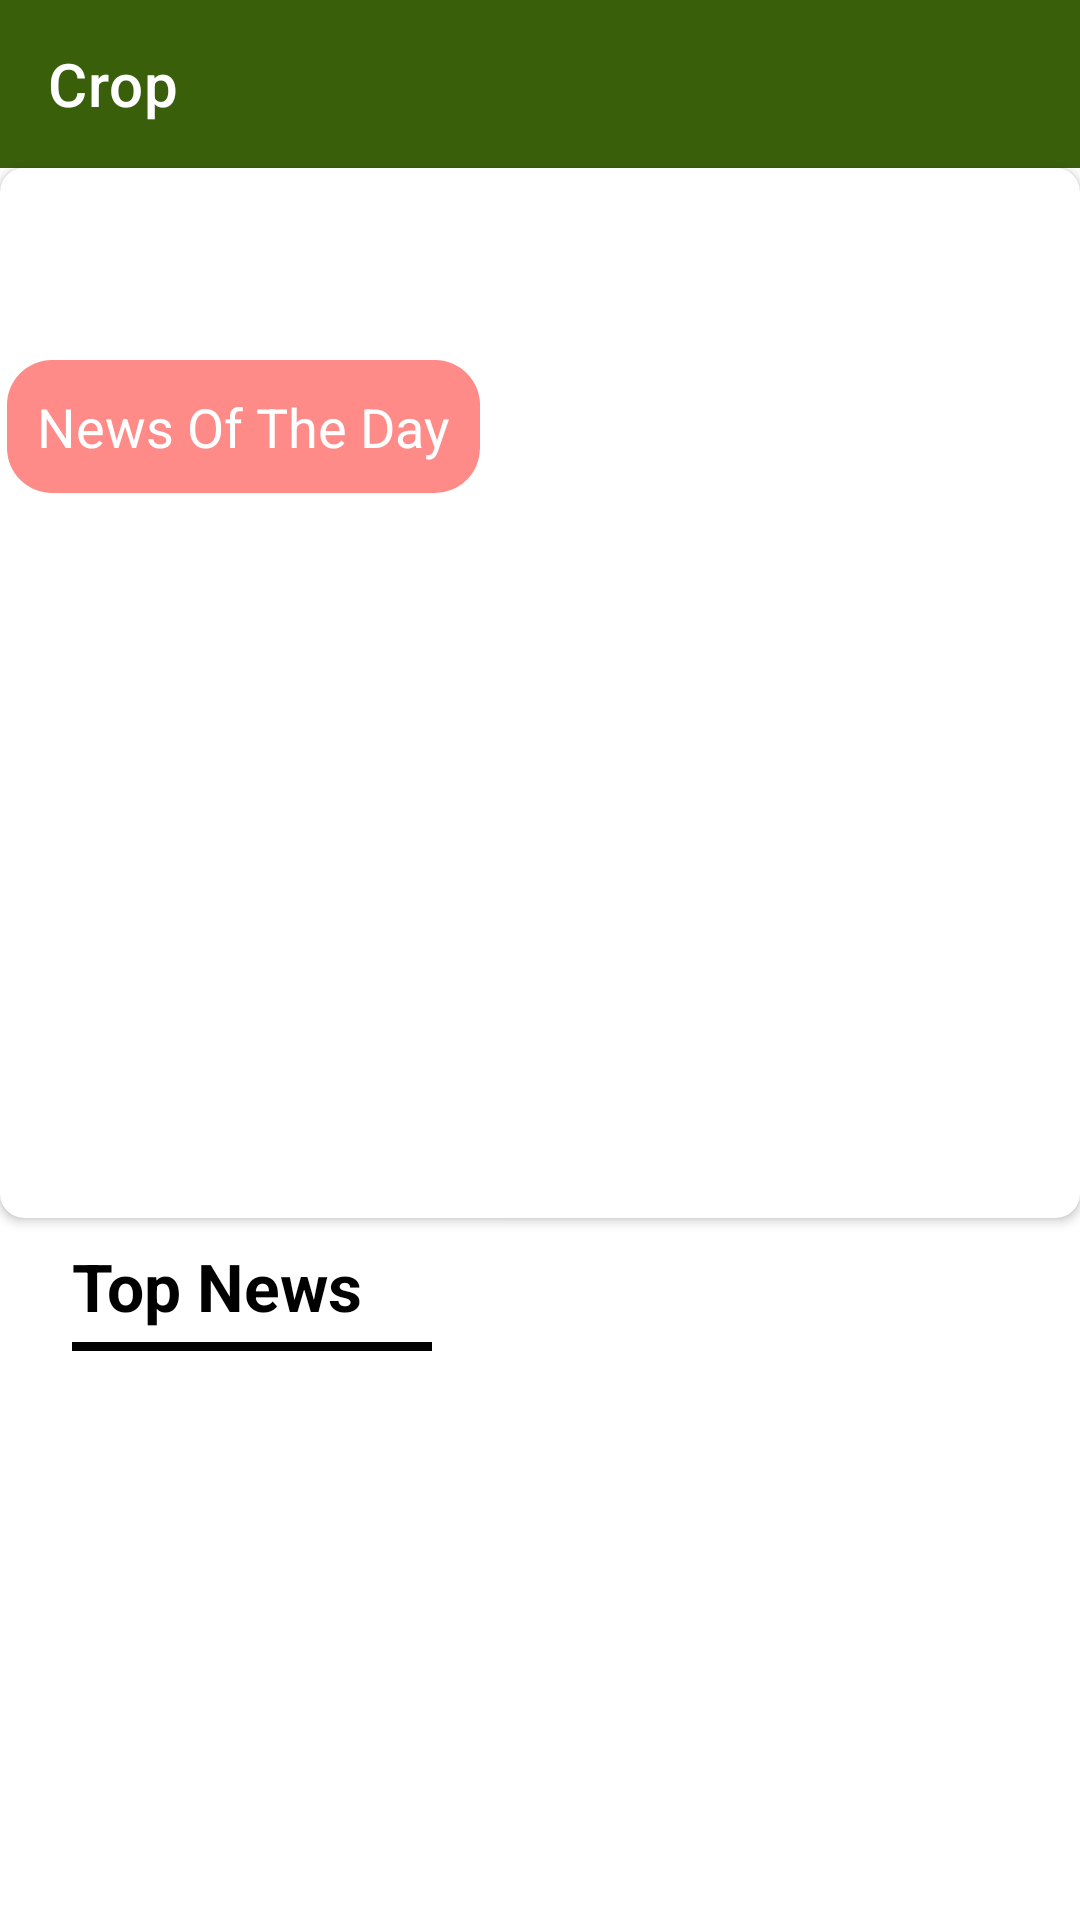

This screen was rendered from an Android layout file. Write that file and the resources it references.
<!-- AndroidManifest.xml: application theme Theme.ChasabadADigitalFarmer -->
<!-- res/layout/activity_news.xml -->
<?xml version="1.0" encoding="utf-8"?>
<androidx.constraintlayout.widget.ConstraintLayout xmlns:android="http://schemas.android.com/apk/res/android"
    xmlns:app="http://schemas.android.com/apk/res-auto"
    xmlns:tools="http://schemas.android.com/tools"
    android:layout_width="match_parent"
    android:layout_height="match_parent"
    tools:context=".view.activity.ArticleActivity">

    <com.google.android.material.appbar.AppBarLayout
        android:id="@+id/appBarLayout"
        android:layout_width="match_parent"
        android:layout_height="wrap_content"
        app:layout_constraintEnd_toEndOf="parent"
        app:layout_constraintStart_toStartOf="parent"
        app:layout_constraintTop_toTopOf="parent">

        <androidx.appcompat.widget.Toolbar
            android:id="@+id/toolbar6"
            app:title="Crop"
            app:titleTextColor="@color/white"
            android:layout_width="match_parent"
            android:layout_height="wrap_content"
            android:minHeight="?android:attr/actionBarSize"
            android:theme="?android:attr/actionBarTheme" />

    </com.google.android.material.appbar.AppBarLayout>

    <androidx.cardview.widget.CardView
        android:id="@+id/news_day_image2"
        android:layout_width="0dp"
        android:layout_height="350dp"
        app:cardCornerRadius="8dp"
        app:layout_constraintEnd_toEndOf="parent"
        app:layout_constraintStart_toStartOf="parent"
        app:layout_constraintTop_toBottomOf="@+id/appBarLayout">

        <androidx.constraintlayout.widget.ConstraintLayout
            android:layout_width="match_parent"
            android:layout_height="350dp"
            app:layout_constraintEnd_toEndOf="parent"
            app:layout_constraintStart_toStartOf="parent"
            app:layout_constraintTop_toTopOf="parent">


            <ImageView
                android:id="@+id/news_day_image"
                android:layout_width="match_parent"
                android:layout_height="match_parent"
                android:scaleType="centerCrop"
                app:layout_constraintBottom_toBottomOf="parent"
                app:layout_constraintEnd_toStartOf="@+id/crop_details"
                app:layout_constraintStart_toStartOf="parent"
                app:layout_constraintTop_toTopOf="@+id/crop_details"
                tools:srcCompat="@tools:sample/avatars" />

            <TextView
                android:id="@+id/crop_details"
                android:layout_width="wrap_content"
                android:layout_height="wrap_content"
                android:layout_marginStart="28dp"
                android:layout_marginTop="64dp"
                android:layout_marginEnd="226dp"
                android:background="@drawable/search_background"
                android:padding="10dp"
                android:text="@string/highlight"
                android:textColor="@color/white"
                android:textSize="18sp"
                app:layout_constraintEnd_toEndOf="parent"
                app:layout_constraintStart_toEndOf="@+id/imageView9"
                app:layout_constraintStart_toStartOf="parent"
                app:layout_constraintTop_toTopOf="parent" />

            <TextView
                android:id="@+id/news_day"
                android:layout_width="wrap_content"
                android:layout_height="wrap_content"
                android:layout_marginTop="16dp"
                android:padding="10dp"
                android:text="@string/highlightDetails"
                android:textColor="@color/white"
                android:textSize="26sp"
                android:textStyle="bold"
                app:layout_constraintStart_toStartOf="@+id/crop_details"
                app:layout_constraintTop_toBottomOf="@+id/crop_details" />

            <TextView
                android:id="@+id/learn_more_btn"
                android:layout_width="wrap_content"
                android:layout_height="wrap_content"
                android:layout_marginStart="14dp"
                android:layout_marginTop="8dp"
                android:text="@string/learn_more"
                android:textColor="@color/white"
                android:textSize="16sp"
                android:textStyle="normal"
                app:layout_constraintStart_toStartOf="@+id/news_day"
                app:layout_constraintTop_toBottomOf="@+id/news_day" />
        </androidx.constraintlayout.widget.ConstraintLayout>
    </androidx.cardview.widget.CardView>
    <androidx.constraintlayout.widget.ConstraintLayout
        android:layout_width="0dp"
        android:layout_height="0dp"
        app:layout_constraintBottom_toBottomOf="parent"
        app:layout_constraintEnd_toEndOf="parent"
        app:layout_constraintStart_toStartOf="parent"
        app:layout_constraintTop_toBottomOf="@+id/news_day_image2">

        <TextView
            android:id="@+id/nursery_deyails_origin"
            android:layout_width="wrap_content"
            android:layout_height="wrap_content"
            android:layout_marginStart="24dp"
            android:layout_marginTop="8dp"
            android:text="@string/top_news"
            android:textColor="@color/black"
            android:textSize="22sp"
            android:textStyle="bold"
            app:layout_constraintStart_toStartOf="parent"
            app:layout_constraintTop_toTopOf="parent" />

        <View
            android:id="@+id/divider5"
            android:layout_width="120dp"
            android:layout_height="3dp"
            android:layout_marginTop="4dp"
            android:background="@color/black"
            app:layout_constraintStart_toStartOf="@+id/nursery_deyails_origin"
            app:layout_constraintTop_toBottomOf="@+id/nursery_deyails_origin" />

        <androidx.recyclerview.widget.RecyclerView
            android:id="@+id/article_recyclerview"
            android:layout_width="0dp"
            android:layout_height="0dp"
            android:layout_marginTop="8dp"
            app:layout_constraintBottom_toBottomOf="parent"
            app:layout_constraintEnd_toEndOf="parent"
            app:layout_constraintStart_toStartOf="parent"
            app:layout_constraintTop_toBottomOf="@+id/divider5">

        </androidx.recyclerview.widget.RecyclerView>
    </androidx.constraintlayout.widget.ConstraintLayout>
</androidx.constraintlayout.widget.ConstraintLayout>
<!-- resources referenced by this layout -->
<resources>
  <color name="black">#FF000000</color>
  <color name="white">#FFFFFFFF</color>
  <!-- drawable search_background (drawable) -->
  <?xml version="1.0" encoding="utf-8"?>
  <shape xmlns:android="http://schemas.android.com/apk/res/android">
      <solid android:color="@color/dateColor"></solid>
      <corners android:radius="15dp"></corners>
  </shape>
  <string name="highlight">News Of The Day</string>
  <string name="highlightDetails">Agricultural Fair 2021, News Of The Day, Chasabad - A Digital Farmer</string>
  <string name="learn_more">Learn More</string>
  <string name="top_news">Top News</string>
  <style name="Theme.ChasabadADigitalFarmer" parent="Theme.MaterialComponents.Light.NoActionBar">
          
          <item name="colorPrimary">@color/colorPrimary</item>
          <item name="colorPrimaryVariant">@color/colorPrimaryDark</item>
          <item name="colorOnPrimary">@color/black</item>
          
          <item name="colorSecondary">@color/teal_200</item>
          <item name="colorSecondaryVariant">@color/teal_700</item>
          <item name="colorOnSecondary">@color/colorPrimary</item>
          
          <item name="android:statusBarColor" tools:targetApi="l">?attr/colorPrimaryVariant</item>
          
  
  
  
          <item name="android:windowFullscreen">true</item>
      </style>
  <color name="dateColor">#fe8b88</color>
  <color name="colorPrimary">#3A5F0B</color>
  <color name="colorPrimaryDark">#005502</color>
  <color name="teal_200">#FF03DAC5</color>
  <color name="teal_700">#FF018786</color>
</resources>
